Photos from the image-classification dataset "splits" in the GitHub repository Varshapandey-8757/Kidney_stone_Detection_system. Its 2 classes are: normal, stone.

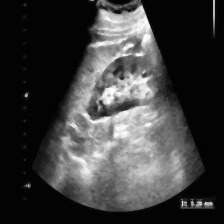
Label: stone

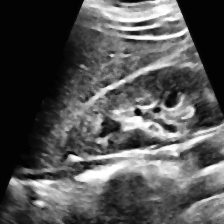
Label: normal

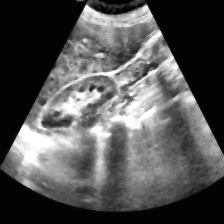
Label: normal

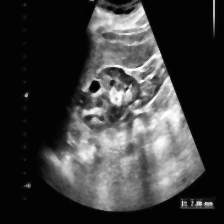
Label: stone

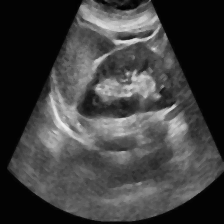
Label: normal

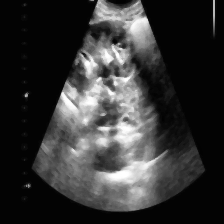
Label: stone
